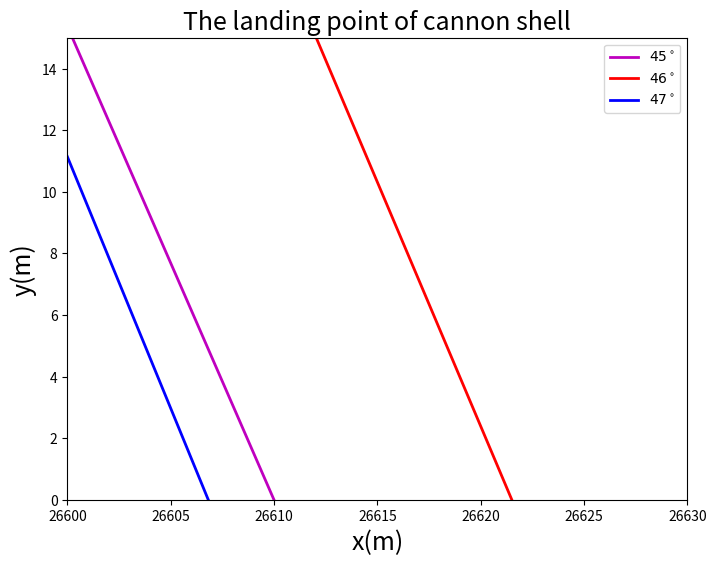

Write the Python code that produced this figure.
import math
import matplotlib.pyplot as plt
dt=0.001
g=9.8
A=4*10**(-5)
y0=10**4
Q1=45*math.pi/180
Q2=46*math.pi/180
Q3=47*math.pi/180
end_time = 200
x=[]
y=[]
vx=[]
vy=[]
a=[]
b=[]
va=[]
vb=[]
c=[]
d=[]
vc=[]
vd=[]
x.append(0)
y.append(0)
vx.append(700*math.cos(Q1))
vy.append(700*math.sin(Q1))
a.append(0)
b.append(0)
va.append(700*math.cos(Q2))
vb.append(700*math.sin(Q2))
c.append(0)
d.append(0)
vc.append(700*math.cos(Q3))
vd.append(700*math.sin(Q3))

for i in range(int(end_time/dt)):
    m=x[i]+vx[i]*dt
    n=y[i]+vy[i]*dt
    tvx=vx[i]-A*math.e**(-y[i]/y0)*(vx[i]**2+vy[i]**2)**0.5*vx[i]*dt
    tvy=vy[i]-A*math.e**(-y[i]/y0)*(vx[i]**2+vy[i]**2)**0.5*vy[i]*dt-g*dt
    x.append(m)
    vx.append(tvx)
    y.append(n)
    vy.append(tvy)
    if n <= 0 :
        		break
            
for i in range(int(end_time/dt)):
    m=a[i]+va[i]*dt
    n=b[i]+vb[i]*dt
    tva=va[i]-A*math.e**(-b[i]/y0)*(va[i]**2+vb[i]**2)**0.5*va[i]*dt
    tvb=vb[i]-A*math.e**(-b[i]/y0)*(va[i]**2+vb[i]**2)**0.5*vb[i]*dt-g*dt
    a.append(m)
    va.append(tva)
    b.append(n)
    vb.append(tvb)
    if n <= 0 :
        		break
    
for i in range(int(end_time/dt)):
    m=c[i]+vc[i]*dt
    n=d[i]+vd[i]*dt
    tvc=vc[i]-A*math.e**(-d[i]/y0)*(vc[i]**2+vd[i]**2)**0.5*vc[i]*dt
    tvd=vd[i]-A*math.e**(-d[i]/y0)*(vc[i]**2+vd[i]**2)**0.5*vd[i]*dt-g*dt
    c.append(m)
    vc.append(tvc)
    d.append(n)
    vd.append(tvd)
    if n <= 0 :
        		break
            
print(x[-1],y[-1])
print(a[-1],b[-1])
print(c[-1],d[-1])
plt.figure(figsize=(8,6))
plt.title("The landing point of cannon shell",fontsize=18)
plt.plot(x,y,label="$45^\circ$",color="m",linewidth=2)
plt.plot(a,b,label="$46^\circ$",color="r",linewidth=2)
plt.plot(c,d,label="$47^\circ$",color="blue",linewidth=2)
plt.xlabel("x(m)",fontsize=18)
plt.ylabel("y(m)",fontsize=18)
plt.ylim(0,15)
plt.xlim(26600,26630)
plt.legend(loc='upper right',fontsize=10)
plt.show()